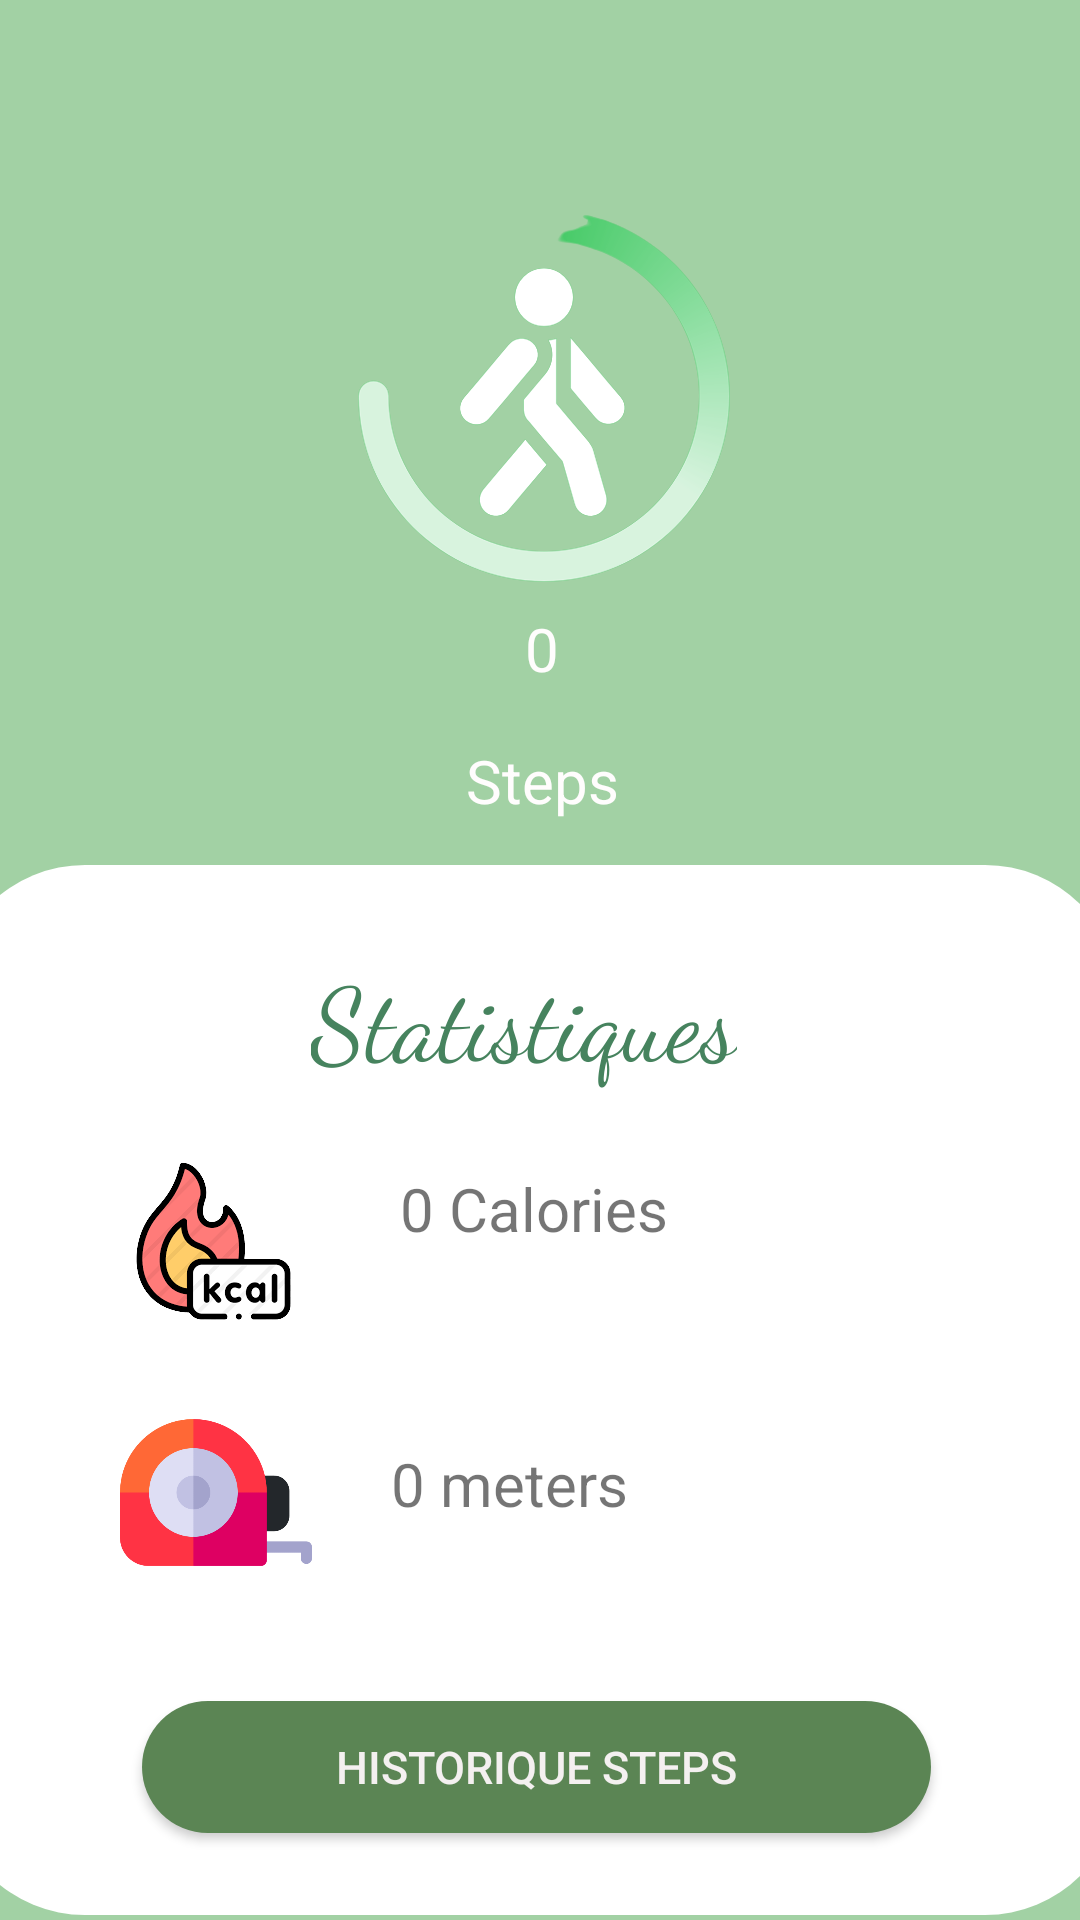

Here is an Android app screen rendered from its layout file. Give the layout XML and the strings, colors and styles it references.
<!-- AndroidManifest.xml: application theme Theme.HealthyStep -->
<!-- res/layout/activity_steps.xml -->
<?xml version="1.0" encoding="utf-8"?>
<androidx.constraintlayout.widget.ConstraintLayout xmlns:android="http://schemas.android.com/apk/res/android"
    xmlns:app="http://schemas.android.com/apk/res-auto"
    xmlns:tools="http://schemas.android.com/tools"
    android:layout_width="match_parent"
    android:layout_height="match_parent"
    android:background="#A2D1A4">

    <androidx.constraintlayout.widget.ConstraintLayout
        android:id="@+id/constraintLayout"
        android:layout_width="293dp"
        android:layout_height="269dp"
        android:background="@drawable/circular_shape"
        android:backgroundTint="#5B8554"
        app:layout_constraintBottom_toBottomOf="parent"
        app:layout_constraintCircleRadius="12dp"
        app:layout_constraintEnd_toEndOf="parent"
        app:layout_constraintHorizontal_bias="0.516"
        app:layout_constraintStart_toStartOf="parent"
        app:layout_constraintTop_toTopOf="parent"
        app:layout_constraintVertical_bias="0.088">

        <TextView
            android:id="@+id/textView5"
            android:layout_width="160dp"
            android:layout_height="51dp"
            android:gravity="center"
            android:text="Steps"
            android:textColor="#FFFDFD"
            android:textSize="20sp"
            app:layout_constraintBottom_toBottomOf="parent"
            app:layout_constraintEnd_toEndOf="parent"
            app:layout_constraintHorizontal_bias="0.496"
            app:layout_constraintStart_toStartOf="parent"
            app:layout_constraintTop_toTopOf="parent"
            app:layout_constraintVertical_bias="0.926" />

        <TextView
            android:id="@+id/stepcounter"
            android:layout_width="160dp"
            android:layout_height="51dp"
            android:layout_marginBottom="60dp"
            android:gravity="center"
            android:text="0"
            android:textColor="#FFFDFD"
            android:textSize="20sp"
            app:layout_constraintBottom_toBottomOf="parent"
            app:layout_constraintEnd_toEndOf="parent"
            app:layout_constraintHorizontal_bias="0.496"
            app:layout_constraintStart_toStartOf="parent" />

        <ImageView
            android:id="@+id/imageView8"
            android:layout_width="wrap_content"
            android:layout_height="wrap_content"
            app:layout_constraintBottom_toBottomOf="parent"
            app:layout_constraintEnd_toEndOf="parent"
            app:layout_constraintStart_toStartOf="parent"
            app:layout_constraintTop_toTopOf="parent"
            app:layout_constraintVertical_bias="0.156"
            app:srcCompat="@mipmap/meme" />

    </androidx.constraintlayout.widget.ConstraintLayout>

    <androidx.constraintlayout.widget.ConstraintLayout
        android:layout_width="390dp"
        android:layout_height="350dp"
        android:background="@drawable/rounder"
        app:layout_constraintBottom_toBottomOf="parent"
        app:layout_constraintEnd_toEndOf="parent"
        app:layout_constraintHorizontal_bias="0.571"
        app:layout_constraintStart_toStartOf="parent"
        app:layout_constraintTop_toTopOf="parent"
        app:layout_constraintVertical_bias="0.994">

        <TextView
            android:id="@+id/calories"
            android:layout_width="237dp"
            android:layout_height="55dp"
            android:text="0 Calories "
            android:textSize="20sp"
            app:layout_constraintBottom_toBottomOf="parent"
            app:layout_constraintEnd_toEndOf="parent"
            app:layout_constraintHorizontal_bias="0.98"
            app:layout_constraintStart_toStartOf="parent"
            app:layout_constraintTop_toTopOf="parent"
            app:layout_constraintVertical_bias="0.342" />

        <TextView
            android:id="@+id/meters"
            android:layout_width="240dp"
            android:layout_height="42dp"
            android:text="0 meters "
            android:textSize="20sp"
            app:layout_constraintBottom_toBottomOf="parent"
            app:layout_constraintEnd_toEndOf="parent"
            app:layout_constraintHorizontal_bias="0.98"
            app:layout_constraintStart_toStartOf="parent"
            app:layout_constraintTop_toTopOf="parent"
            app:layout_constraintVertical_bias="0.626" />

        <ImageView
            android:id="@+id/imageView10"
            android:layout_width="64dp"
            android:layout_height="71dp"
            app:layout_constraintBottom_toBottomOf="parent"
            app:layout_constraintEnd_toEndOf="parent"
            app:layout_constraintHorizontal_bias="0.174"
            app:layout_constraintStart_toStartOf="parent"
            app:layout_constraintTop_toTopOf="parent"
            app:layout_constraintVertical_bias="0.623"
            app:srcCompat="@mipmap/meter" />

        <ImageView
            android:id="@+id/imageView11"
            android:layout_width="wrap_content"
            android:layout_height="wrap_content"
            app:layout_constraintBottom_toBottomOf="parent"
            app:layout_constraintEnd_toEndOf="parent"
            app:layout_constraintHorizontal_bias="0.14"
            app:layout_constraintStart_toStartOf="parent"
            app:layout_constraintTop_toTopOf="parent"
            app:layout_constraintVertical_bias="0.328"
            app:srcCompat="@mipmap/myimage" />

        <TextView
            android:id="@+id/textView3"
            android:layout_width="wrap_content"
            android:layout_height="wrap_content"
            android:fontFamily="cursive"
            android:text="Statistiques"
            android:textColor="#46835E"
            android:textSize="34sp"
            app:layout_constraintBottom_toBottomOf="parent"
            app:layout_constraintEnd_toEndOf="parent"
            app:layout_constraintHorizontal_bias="0.485"
            app:layout_constraintStart_toStartOf="parent"
            app:layout_constraintTop_toTopOf="parent"
            app:layout_constraintVertical_bias="0.09" />

        <androidx.appcompat.widget.AppCompatButton
            android:id="@+id/history"
            android:layout_width="263dp"
            android:layout_height="44dp"
            android:background="@drawable/rounder"
            android:backgroundTint="#5B8554"
            android:text="Historique Steps"
            android:textColor="#F4F0F0"
            android:textSize="15dp"
            app:layout_constraintBottom_toBottomOf="parent"
            app:layout_constraintEnd_toEndOf="parent"
            app:layout_constraintHorizontal_bias="0.503"
            app:layout_constraintStart_toStartOf="parent"
            app:layout_constraintTop_toTopOf="parent"
            app:layout_constraintVertical_bias="0.911" />

    </androidx.constraintlayout.widget.ConstraintLayout>


</androidx.constraintlayout.widget.ConstraintLayout>
<!-- resources referenced by this layout -->
<resources>
  <!-- drawable rounder (drawable) -->
  <?xml version="1.0" encoding="utf-8"?>
  <shape xmlns:android="http://schemas.android.com/apk/res/android">
   <solid android:color="#fff"/>
      <corners
          android:topRightRadius="45dp"
          android:topLeftRadius="45dp"
          android:bottomLeftRadius="45dp"
          android:bottomRightRadius="45dp"
          >
   </corners>
  
  </shape>
  <!-- mipmap meme: png bitmap (mipmap-xxhdpi, 43358 bytes) -->
  <!-- mipmap meter: png bitmap (mipmap-xxhdpi, 16447 bytes) -->
  <!-- mipmap myimage: png bitmap (mipmap-xxhdpi, 11559 bytes) -->
  <style name="Theme.HealthyStep" parent="Theme.MaterialComponents.DayNight.NoActionBar">
          
          <item name="colorPrimary">@color/purple_500</item>
          <item name="colorPrimaryVariant">@color/purple_700</item>
          <item name="colorOnPrimary">@color/white</item>
          
          <item name="colorSecondary">@color/teal_200</item>
          <item name="colorSecondaryVariant">@color/teal_700</item>
          <item name="colorOnSecondary">@color/black</item>
          
          <item name="android:statusBarColor" tools:targetApi="l">?attr/colorPrimaryVariant</item>
          
      </style>
  <!-- not gathered from this repository: default colours our renderer supplied (Android Studio template values) -->
  <color name="purple_500">#FF6200EE</color>
  <color name="purple_700">#FF3700B3</color>
  <color name="teal_200">#FF03DAC5</color>
  <color name="teal_700">#FF018786</color>
  <color name="black">#FF000000</color>
  <color name="white">#FFFFFFFF</color>
</resources>
